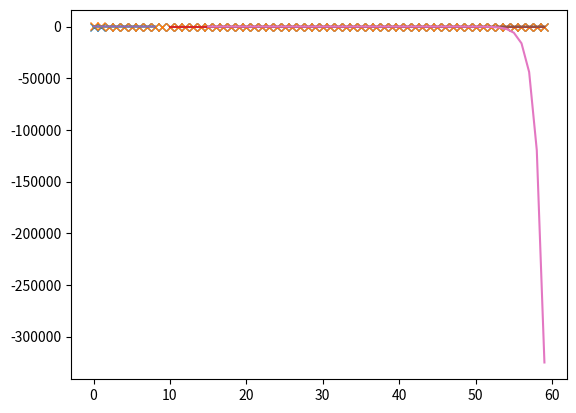

The script that saved this image:
from numpy import *
import matplotlib.pyplot as plt
from scipy.optimize import curve_fit


def fit_func_lin(x,m,b):
    return(m*x+b)
def fit_func_exp(x,m,a,b):
    return(m*exp(a*x)+b)


e = [100.,86.6359,75.0485,65.0109,56.3158,48.7837,42.2589,36.6069,31.7108,27.4695,23.7955,20.6129,17.856,16.619,15.4678,14.3962,13.399,12.4708,11.6069,10.8028,10.0545,9.35797,8.70971,8.10635,7.5448,7.02214,6.5357,6.08294,5.66156,5.26936,4.90433,4.56459,4.24839,3.95409,3.68017,3.42523,3.18796,2.96711,2.76157,2.57027,2.39222,2.2265,2.07226,1.92871,1.7951,1.67075,1.55501,1.44729,1.34703,1.25372,1.16687,1.08603,1.0108,0.940778,0.875607,0.81495,0.758496,0.705952,0.657048,0.611489]

x_arr = arange((len(e)))

plt.plot(x_arr,log(e),'x')
plt.plot(x_arr,e,'x')
plt.show()

popt_exp, pcov_exp = curve_fit(fit_func_exp, x_arr[10:], e[10:])
# print(popt_exp)
# print('\n')
# print(pcov_exp)
#plt.plot(x_arr[10:60],fit_func_exp(x_arr[10:60],popt_exp[0],popt_exp[1],popt_exp[2]))

popt_lin, pcov_lin = curve_fit(fit_func_lin, x_arr[0:9], log(e[0:9]))
popt_lin2, pcov_lin2 = curve_fit(fit_func_lin, x_arr[15:61], log(e[15:61]))
print(popt_lin)
print(popt_lin2)
# print('\n')
# print(pcov_exp)
plt.plot(x_arr[0:9],fit_func_lin(x_arr[0:9],popt_lin[0],popt_lin[1]))
plt.plot(x_arr[10:61],fit_func_lin(x_arr[10:61],popt_lin2[0],popt_lin2[1]))


m = popt_lin[0]
b = popt_lin[1]
m2 = popt_lin2[0]
b2 = popt_lin2[1]

plt.plot(x_arr[0:9],fit_func_exp(x_arr[0:9],exp(b),m,1.))
plt.plot(x_arr[15:61],fit_func_exp(x_arr[15:61],exp(b2),m2,1.))

popt_exp,pcov_exp = curve_fit(fit_func_exp, x_arr[15:61], e[15:61])
plt.plot(x_arr[15:61],fit_func_exp(x_arr[15:61],popt_exp[0],popt_exp[1],popt_exp[2]))